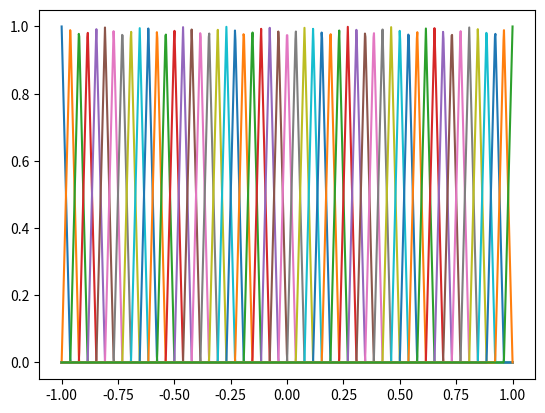
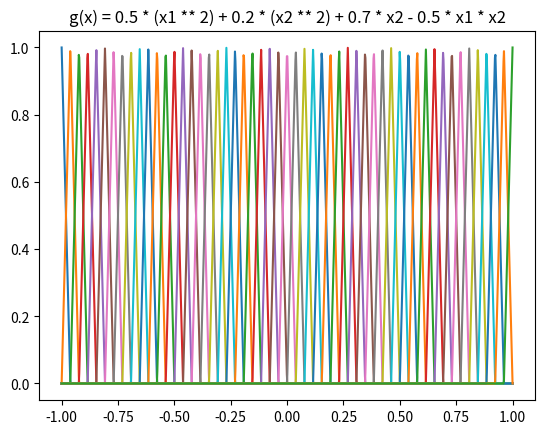

These figures' Python source, in order:
# -*- coding: utf-8 -*-
"""
Created on Mon Dec 10 11:40:42 2018

[redacted]
"""

import numpy as np
import matplotlib.pyplot as plt
from mpl_toolkits.mplot3d import Axes3D

# 建立membership function 的 fuzzy set
def trimf(x, abc):
    """
    Triangular membership function generator.

    Parameters
    ----------
    x : 1d array
        Independent variable.
    abc : 1d array, length 3
        Three-element vector controlling shape of triangular function.
        Requires a <= b <= c.

    Returns
    -------
    y : 1d array
        Triangular membership function.
    """
    assert len(abc) == 3, 'abc parameter must have exactly three elements.'
    a, b, c = np.r_[abc]     # Zero-indexing in Python
    assert a <= b and b <= c, 'abc requires the three elements a <= b <= c.'

    y = np.zeros(len(x))

    # Left side
    if a != b:
        idx = np.nonzero(np.logical_and(a < x, x < b))[0]
        y[idx] = (x[idx] - a) / float(b - a)

    # Right side
    if b != c:
        idx = np.nonzero(np.logical_and(b < x, x < c))[0]
        y[idx] = (c - x[idx]) / float(c - b)

    idx = np.nonzero(x == b)
    y[idx] = 1
    return y

# 建立fuzzy set的個數
def fuzzy_set(x, x_start, x_end, cnt, epsilon, A, e, h):
    for i in range(cnt):
        if i == 0:
            A[i, :, :] = trimf(x, [x_start, x_start, x_start + h]).reshape(-1, 1)
            e.append(x_start)
        elif i > 0 and i < cnt:
            A[i, :, :] = trimf(x, [x_start + (h * (i - 1)), x_start + (h * i), x_start + (h * (i + 1))]).reshape(-1, 1)
            e.append(x_start + (h * i))
        elif i == cnt:
            A[i, :, :] = trimf(x, [x_start + (h * (i - 2)), x_end, x_end]).reshape(-1, 1)
            e.append(x_end)

# =============================================================================
# # 微分
# def diff(f, x):
#     h = 1e-4
#     return (f(x + h) - f(x - h)) / (2 * h)
# =============================================================================


# =============================================================================
# # 目標函數
# def g(x):
#     return np.cos(x)
# =============================================================================

def g_function(x1, x2):
    g = 0.5 * (x1 ** 2) + 0.2 * (x2 ** 2) + 0.7 * x2 - 0.5 * x1 * x2
    return g

# 定義宇集合區間與epsilon
epsilon = 0.05 # 
x_start = -1
x_end = 1
x1 = np.linspace(x_start, x_end, 1000)
x2 = np.linspace(x_start, x_end, 1000)

# g(x)微分取sup，並計算出h1
g = g_function(x1, x2)
dg_x1 = x1 - 0.5 * x2
dg_x2 = 0.4 * x2 + 0.7 - 0.5 * x1
h1 = epsilon / np.around(max(dg_x1) + max(dg_x2), decimals = 2)

# 計算fuzzy set個數
cnt = int(((x_end - x_start) / h1) + 1)

# 計算fuzzy set
A1 = np.empty((cnt, int(len(x1)), 1))
A2 = np.empty((cnt, int(len(x2)), 1))
e1 = []
e2 = []

fuzzy_set(x1, x_start, x_end, cnt, epsilon, A1, e1, h1)
fuzzy_set(x2, x_start, x_end, cnt, epsilon, A2, e2, h1)
e1 = np.array(e1)
e2 = np.array(e2)
for k in range(cnt):
    plt.figure(1)
    plt.plot(x1, A1[k], label = "A1")
    plt.figure(2)
    plt.plot(x2, A2[k], label = "A2")

plt.show()
f = []
for i in range(len(A1)):
    for j in range(len(A2)):
        f.append(sum(g_function(e1[i], e2[j]) * A1[j] * A2[j]) / sum(A1[j] * A2[j]))

#
fig = plt.figure(2)
ax = Axes3D(fig)
x1 = np.linspace(x_start, x_end, 100)
x2 = np.linspace(x_start, x_end, 100)
x1, x2 = np.meshgrid(x1, x2)
g = 0.5 * (x1 ** 2) + 0.2 * (x2 ** 2) + 0.7 * x2 - 0.5 * x1 * x2

plt.title("g(x) = 0.5 * (x1 ** 2) + 0.2 * (x2 ** 2) + 0.7 * x2 - 0.5 * x1 * x2")
ax.plot_surface(x1, x2, g, rstride=1, cstride=1, cmap='rainbow') # 傳入x, y, z的值
ax.set_xlabel('x1')
ax.set_ylabel('x2')
ax.set_zlabel("g(x)")
plt.show()

#
fig = plt.figure(3)
ax = Axes3D(fig)
e1, e2 = np.meshgrid(e1, e2)
f = np.array(f).reshape(53, 53).T
plt.title("simulation f(x)")
ax.plot_surface(e1, e2, f, rstride=1, cstride=1, cmap='rainbow') # 傳入x, y, z的值
ax.set_xlabel('x1')
ax.set_ylabel('x2')
ax.set_zlabel("f(x)")
plt.show()
